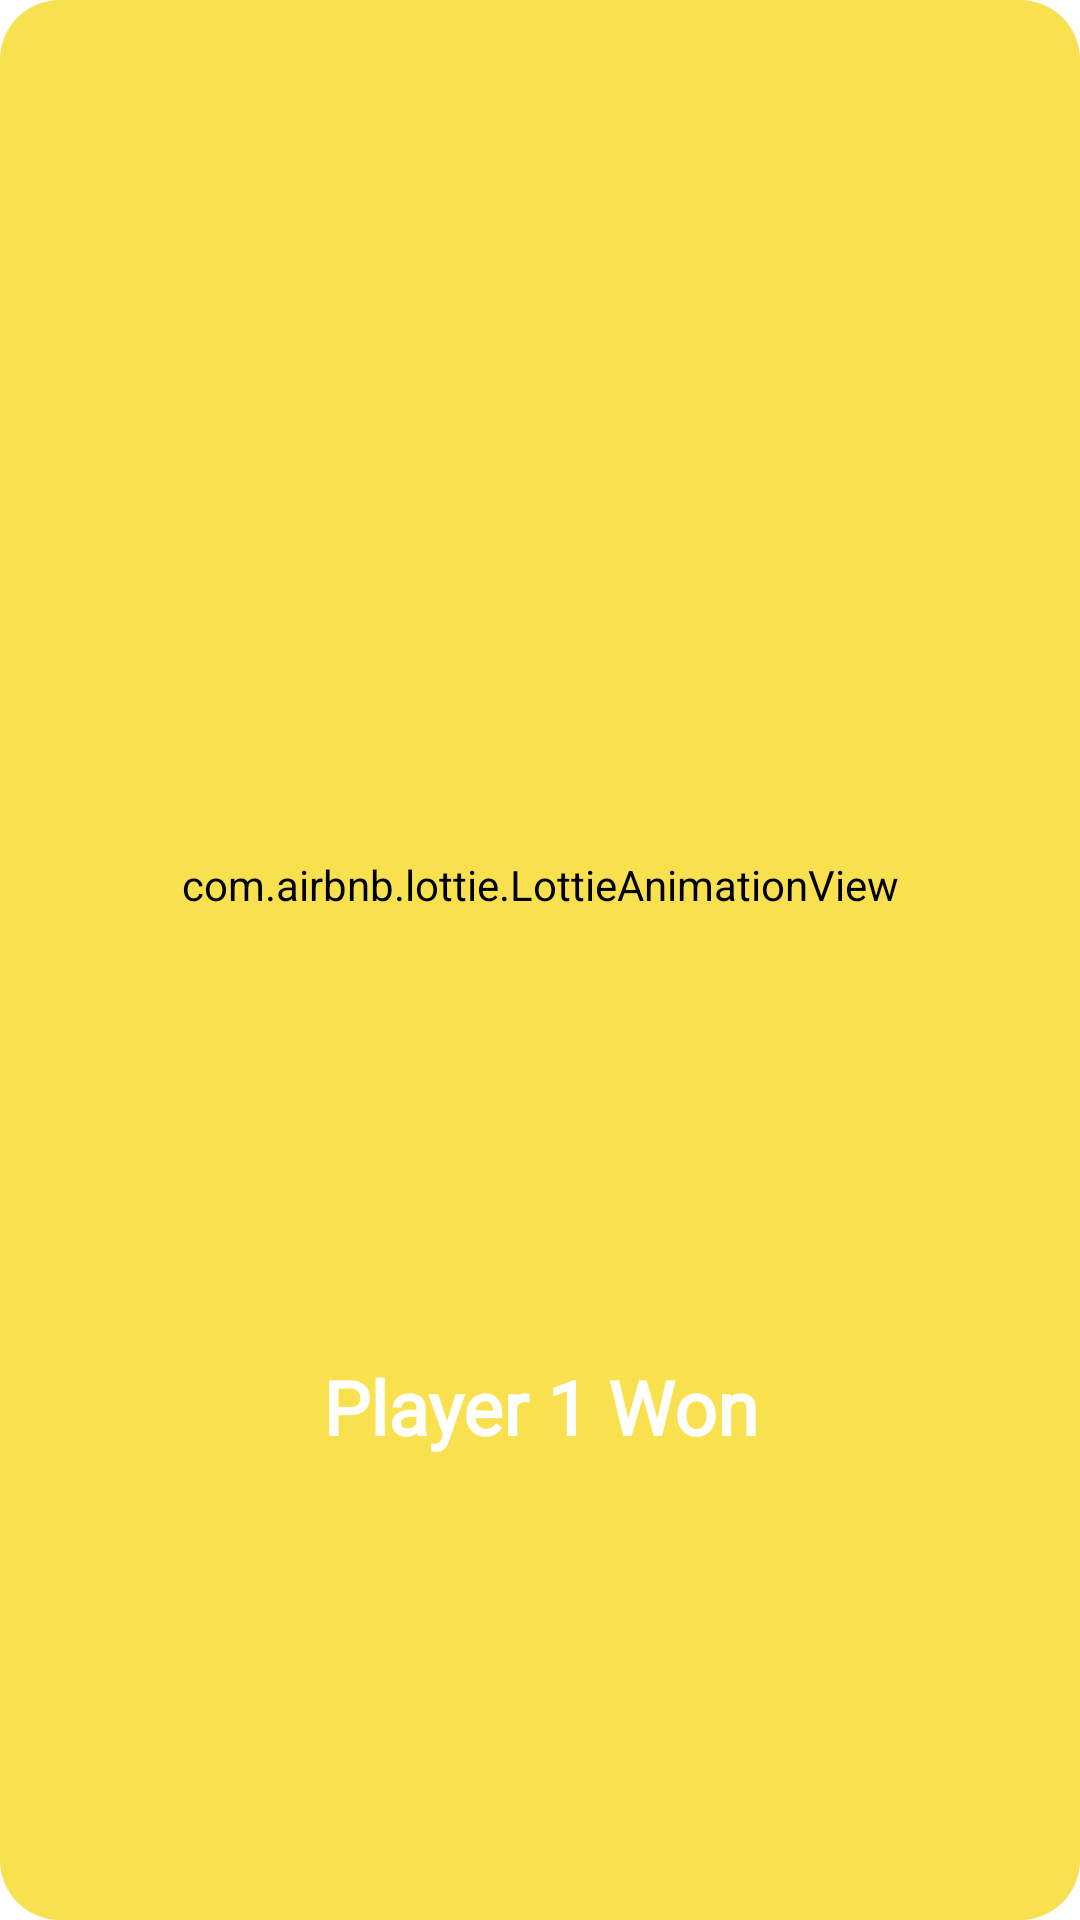

Android layout source for this screen:
<!-- AndroidManifest.xml: application theme Theme.TicTacToe -->
<!-- res/layout/win1_dialog.xml -->
<?xml version="1.0" encoding="utf-8"?>
<androidx.constraintlayout.widget.ConstraintLayout xmlns:android="http://schemas.android.com/apk/res/android"
    xmlns:app="http://schemas.android.com/apk/res-auto"
    xmlns:tools="http://schemas.android.com/tools"
    android:layout_width="wrap_content"
    android:layout_height="wrap_content"
    android:layout_gravity="center"
    android:background="@drawable/corner"
    android:backgroundTint="@color/app_color"
    android:orientation="vertical"
    tools:context=".win2_dialog">
    <LinearLayout
        android:id="@+id/linearLayout5"
        android:layout_width="wrap_content"
        android:layout_height="380dp"
        android:gravity="center"
        android:orientation="vertical"
        app:layout_constraintBottom_toBottomOf="parent"
        app:layout_constraintEnd_toEndOf="parent"
        app:layout_constraintStart_toStartOf="parent"
        app:layout_constraintTop_toTopOf="parent"
        tools:ignore="MissingConstraints">


        <com.airbnb.lottie.LottieAnimationView
            android:id="@+id/winning_match"
            android:layout_width="300dp"
            android:layout_height="300dp"
            android:background="@drawable/corner"
            android:backgroundTint="@color/app_color"
            android:cropToPadding="true"
            app:lottie_autoPlay="true"
            app:lottie_rawRes="@raw/winners"
            tools:ignore="MissingConstraints"
            tools:layout_editor_absoluteX="41dp" />

        <TextView
            android:id="@+id/textView"
            android:layout_width="300dp"
            android:layout_height="50dp"
            android:background="@drawable/box"
            android:backgroundTint="@color/app_color"
            android:fontFamily="@font/glory"
            android:gravity="center"
            android:includeFontPadding="false"
            android:padding="10dp"
            android:text="Player 1 Won"
            android:backgroundTintMode="screen"
            android:textColor="@color/white"

            android:textSize="25sp"
            android:textStyle="bold"
            app:layout_constraintEnd_toEndOf="@+id/winning_match"
            app:layout_constraintStart_toStartOf="@+id/winning_match"
            app:layout_constraintTop_toBottomOf="@+id/winning_match"
            tools:ignore="MissingConstraints" />

    </LinearLayout>

    <ImageView
        android:id="@+id/homeBtn"
        android:layout_width="60dp"
        android:layout_height="60dp"
        android:padding="10dp"
        android:src="@drawable/home1"

        app:layout_constraintBottom_toBottomOf="@+id/linearLayout5"
        app:layout_constraintEnd_toEndOf="@+id/linearLayout5"
        app:layout_constraintHorizontal_bias="0.18"
        app:layout_constraintStart_toStartOf="@+id/linearLayout5"
        app:layout_constraintTop_toBottomOf="@+id/linearLayout5"
        tools:ignore="MissingConstraints" />

    <ImageView
        android:id="@+id/refreshBtn"
        android:layout_width="60dp"
        android:layout_height="60dp"
        android:padding="10dp"
        android:src="@drawable/refresh1"
        app:layout_constraintBottom_toBottomOf="@+id/linearLayout5"
        app:layout_constraintEnd_toEndOf="@+id/linearLayout5"
        app:layout_constraintHorizontal_bias="0.77"
        app:layout_constraintStart_toStartOf="@+id/linearLayout5"
        app:layout_constraintTop_toBottomOf="@+id/linearLayout5"
        tools:ignore="MissingConstraints" />

</androidx.constraintlayout.widget.ConstraintLayout>
<!-- resources referenced by this layout -->
<resources>
  <color name="app_color">#f9e04f</color>
  <color name="white">#FFFFFFFF</color>
  
      //App color
  <!-- drawable box (drawable) -->
  <?xml version="1.0" encoding="utf-8"?>
  <shape xmlns:android="http://schemas.android.com/apk/res/android">
  
      <stroke android:width="2dp"
          android:color="@color/black"
          />
      <corners android:radius="2dp"/>
  </shape>
  <!-- drawable corner (drawable) -->
  <?xml version="1.0" encoding="utf-8"?>
  <shape xmlns:android="http://schemas.android.com/apk/res/android"
      android:shape="rectangle"
      >
      <corners android:radius="20dp"/>
      <solid android:color="#FFFFFF"/>
  
  </shape>
  <style name="Theme.TicTacToe" parent="Theme.MaterialComponents.DayNight.DarkActionBar">
          
          <item name="colorPrimary">#00EED0</item>
          <item name="colorPrimaryVariant">#F9E04F</item>
          <item name="colorOnPrimary">@color/white</item>
          
          <item name="colorSecondary">#FE5A58</item>
          <item name="colorSecondaryVariant">#2E4337</item>
          <item name="colorOnSecondary">#F9E04F</item>
          
          <item name="android:statusBarColor" tools:targetApi="l">?attr/colorPrimaryVariant</item>
          
      </style>
  <color name="black">#FF000000</color>
</resources>
